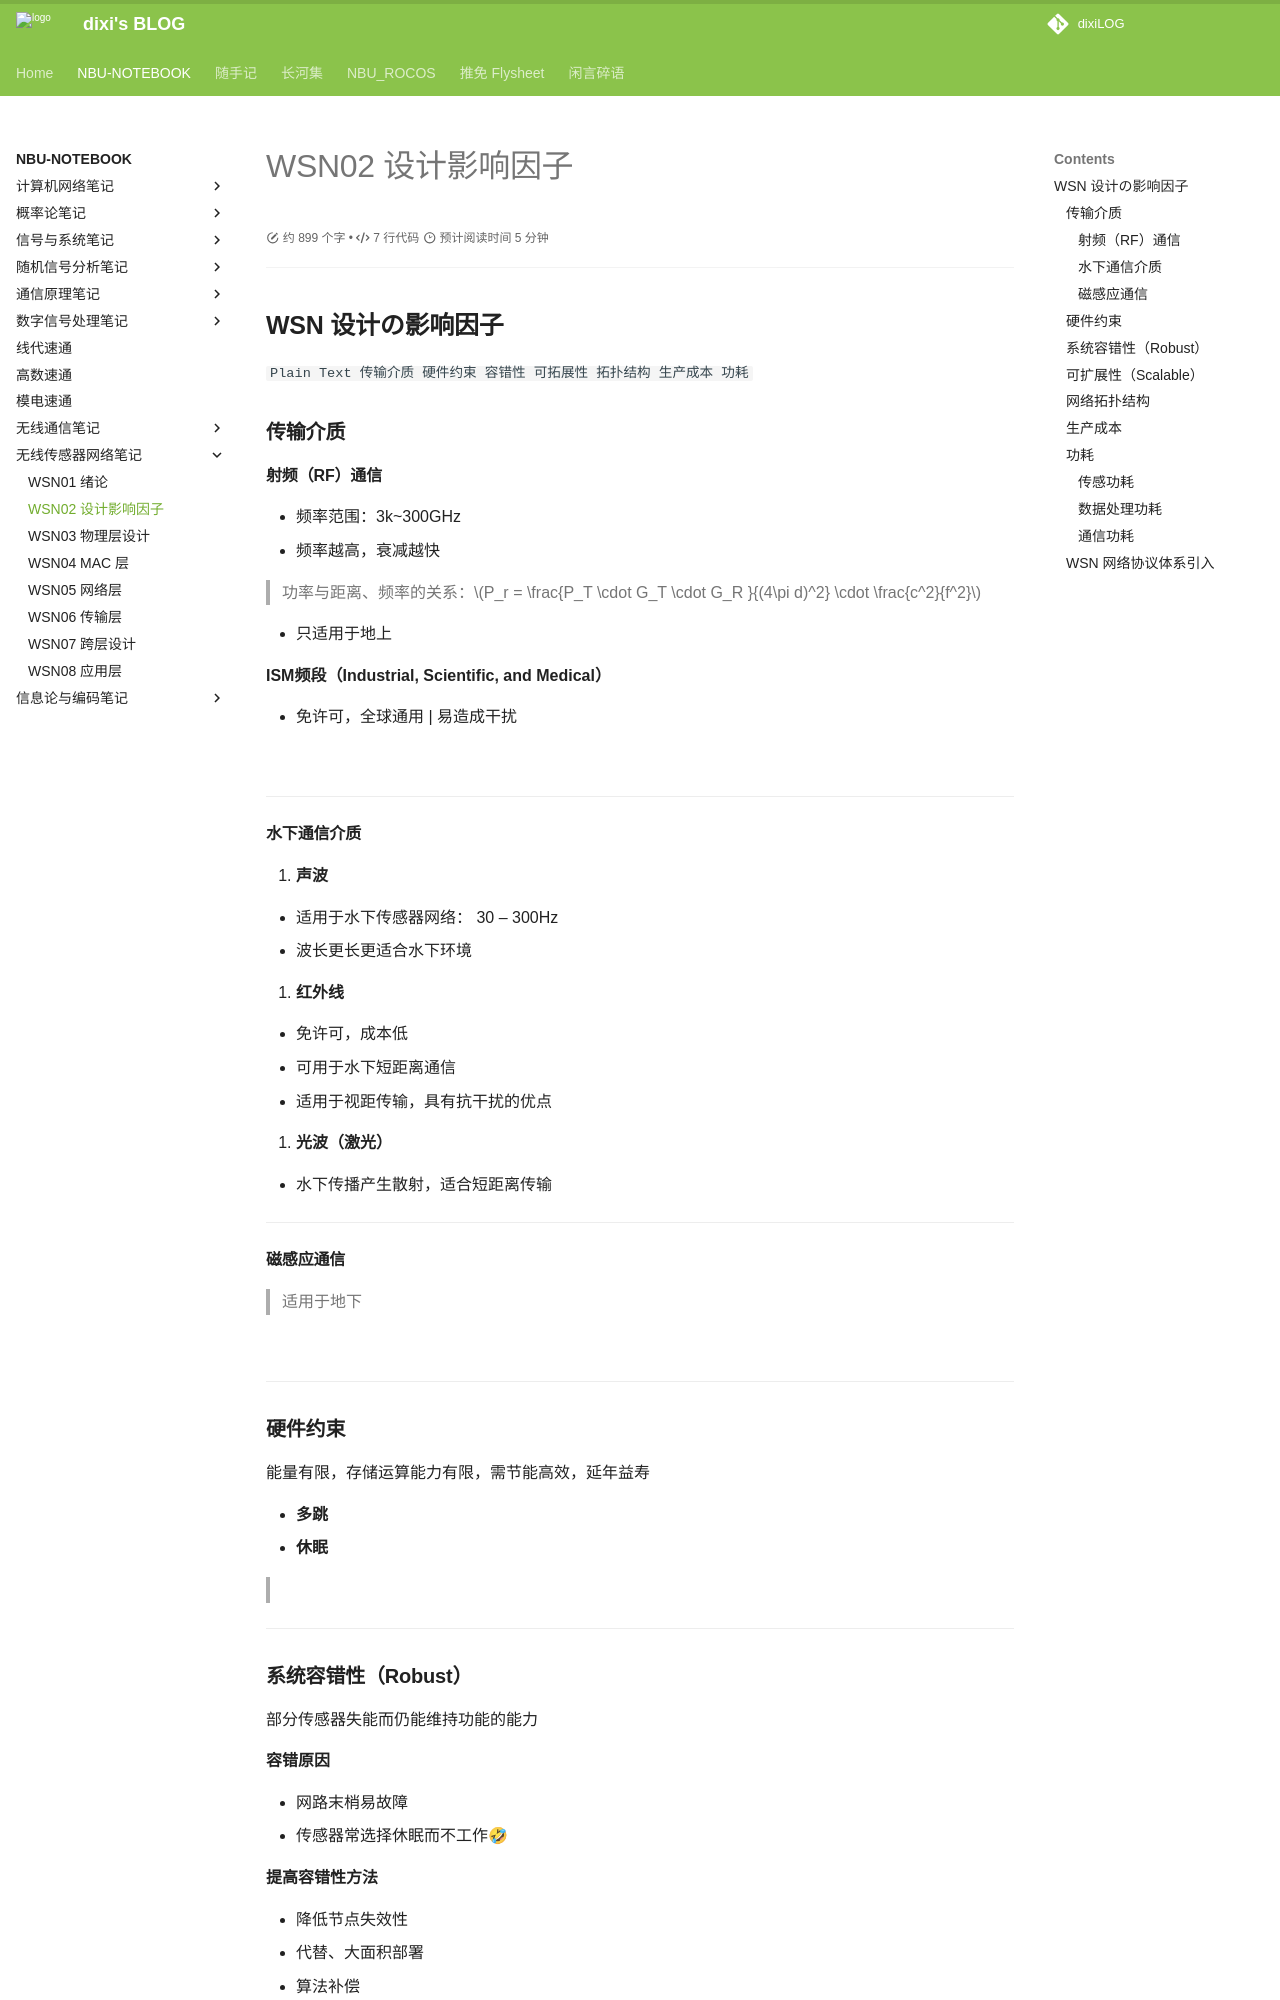

repository: dixiLOG/dixiLOG.github.io · page: NBU-NOTEBOOK/wirelessSensorNetwork/WSN02/index.html · generator: mkdocs

# WSN02 设计影响因子

<div id="progress-container">
  <div id="progress-bar"></div>
</div>

## **WSN 设计の影响因子**

```Plain Text
传输介质
硬件约束
容错性
可拓展性
拓扑结构
生产成本
功耗
```

### **传输介质**

#### **射频（RF）通信**

- 频率范围：3k\~300GHz
- 频率越高，衰减越快

> 功率与距离、频率的关系：$P_r = \frac{P_T \cdot G_T \cdot G_R }{(4\pi d)^2} \cdot \frac{c^2}{f^2}$

- 只适用于地上



**ISM频段（Industrial, Scientific, and Medical）**

- 免许可，全球通用 | 易造成干扰

![](https://cdn.jsdelivr.net/gh/dixiLOG/blogStatic/wireless-sensor-network-20260721-173359-authcode-4d8845ae9c.png){: .zoom}

---

#### **水下通信介质**

1. **声波**

- 适用于水下传感器网络： 30 – 300Hz
- 波长更长更适合水下环境 

1. **红外线**

- 免许可，成本低
- 可用于水下短距离通信
- 适用于视距传输，具有抗干扰的优点

1. **光波（激光）**

- 水下传播产生散射，适合短距离传输

---

#### **磁感应通信**

> 适用于地下

![](https://cdn.jsdelivr.net/gh/dixiLOG/blogStatic/wireless-sensor-network-20260721-173359-authcode-5b729301eb.png){: .zoom}



---

### **硬件约束**

能量有限，存储运算能力有限，需节能高效，延年益寿

- **多跳**
- **休眠**

> ![](https://cdn.jsdelivr.net/gh/dixiLOG/blogStatic/wireless-sensor-network-20260721-173359-authcode-8faadcbb6a.png){: .zoom}

---

### **系统容错性（Robust）**

部分传感器失能而仍能维持功能的能力

**容错原因**

- 网路末梢易故障
- 传感器常选择休眠而不工作🤣

**提高容错性方法**

- 降低节点失效性
- 代替、大面积部署
- 算法补偿

---

### **可扩展性（Scalable）**

高并发接入节点下有较好拥塞控制的能力（反例则是死锁）

- 密集部署（容错性）不得不面对的问题
- 受硬件约束大
- 通过算法补偿

---
